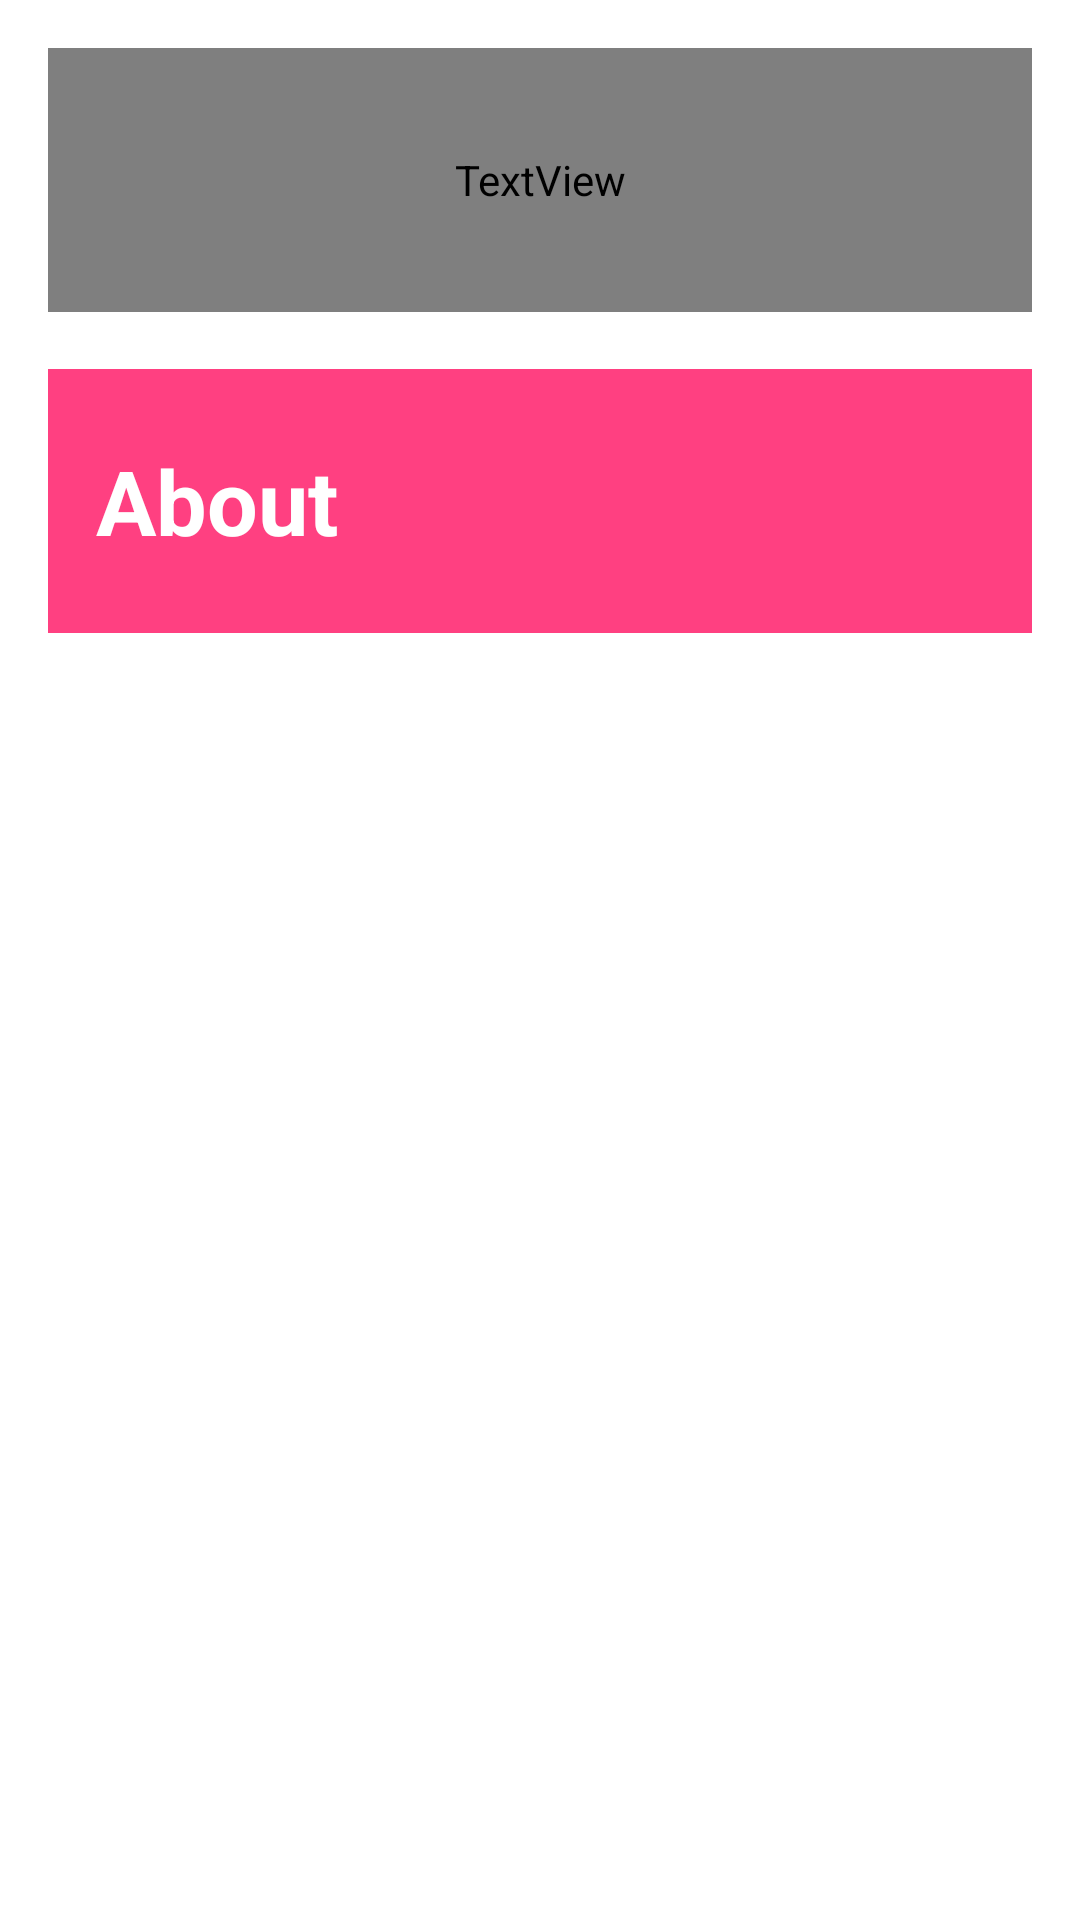

Reconstruct the res/layout file that produces this screen, plus the resources it refers to.
<!-- AndroidManifest.xml: application theme Theme.ImagineCanvas -->
<!-- res/layout/activity_main.xml -->
<?xml version="1.0" encoding="utf-8"?>
<LinearLayout xmlns:android="http://schemas.android.com/apk/res/android"
    xmlns:tools="http://schemas.android.com/tools"
    android:layout_width="match_parent"
    android:layout_height="match_parent"
    android:paddingBottom="16dp"
    android:paddingLeft="16dp"
    android:paddingRight="16dp"
    android:paddingTop="16dp"
    android:orientation="vertical"
    tools:context="com.example.imagine_canvas.MainActivity">

    <TextView
        android:id="@+id/free_draw"
        style="@style/CategoryStyle"
        android:background="@color/category_drawing"
        android:text="free draw"
android:textSize="30dp"
        android:textColor=""
        android:onClick="freeDrawClicked"/>
    <TextView
        android:layout_width="wrap_content"
        android:layout_height="wrap_content" />
    <TextView
        android:id="@+id/about"
        style="@style/CategoryStyle"
        android:background="@color/colorAccent"
        android:text="About"
        android:onClick="aboutClicked"
        android:textSize="30dp"/>

</LinearLayout>
<!-- resources referenced by this layout -->
<resources>
  <color name="category_drawing">#16AFCA</color>
  <color name="colorAccent">#FF4081</color>
  <style name="CategoryStyle">
          <item name="android:layout_width">match_parent</item>
          <item name="android:layout_height">@dimen/list_item_height</item>
          <item name="android:gravity">center_vertical</item>
          <item name="android:padding">16dp</item>
          <item name="android:textColor">@android:color/white</item>
          <item name="android:textStyle">bold</item>
          <item name="android:textAppearance">?android:textAppearanceMedium</item>
      </style>
  <style name="Theme.ImagineCanvas" parent="Theme.MaterialComponents.DayNight.DarkActionBar">
          
          <item name="colorPrimary">@color/purple_500</item>
          <item name="colorPrimaryVariant">@color/purple_700</item>
          <item name="colorOnPrimary">@color/white</item>
          
          <item name="colorSecondary">@color/teal_200</item>
          <item name="colorSecondaryVariant">@color/teal_700</item>
          <item name="colorOnSecondary">@color/black</item>
          
          <item name="android:statusBarColor">?attr/colorPrimaryVariant</item>
          
      </style>
  <dimen name="list_item_height">88dp</dimen>
  <color name="purple_500">#FF6200EE</color>
  <color name="purple_700">#FF3700B3</color>
  <color name="white">#FFFFFFFF</color>
  <color name="teal_200">#FF03DAC5</color>
  <color name="teal_700">#FF018786</color>
  <color name="black">#FF000000</color>
</resources>
